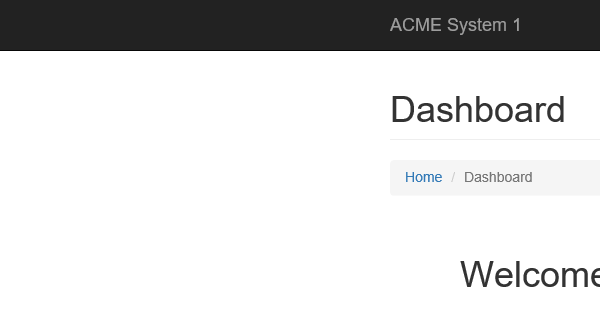
Task: MonthlyToYearly
Workflow: SearchWorkItem

Step 1: ACME 로그인 화면에서 시작 in window 'ACME System 1 - Dashboard'

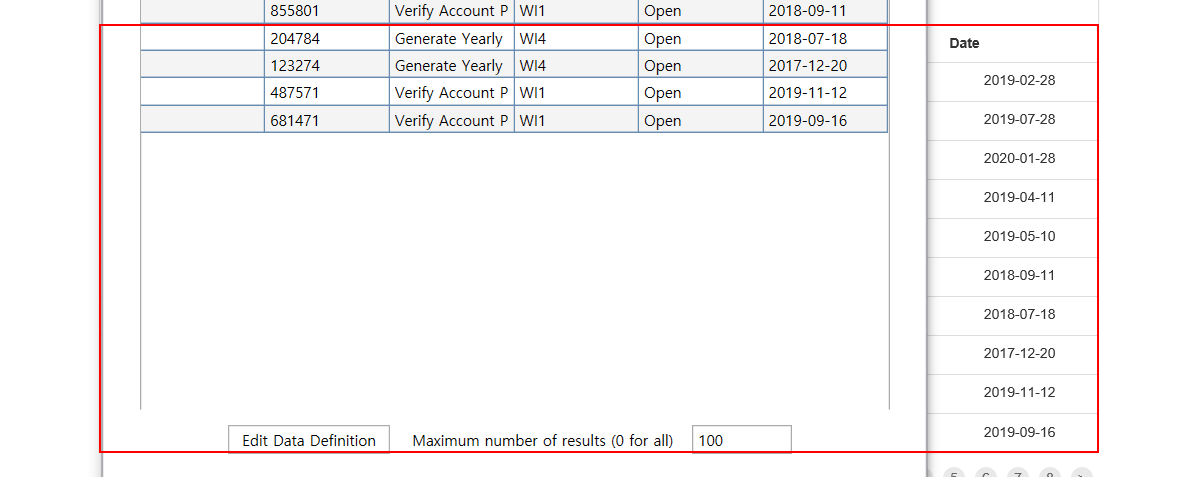
Step 2: get-text from the table

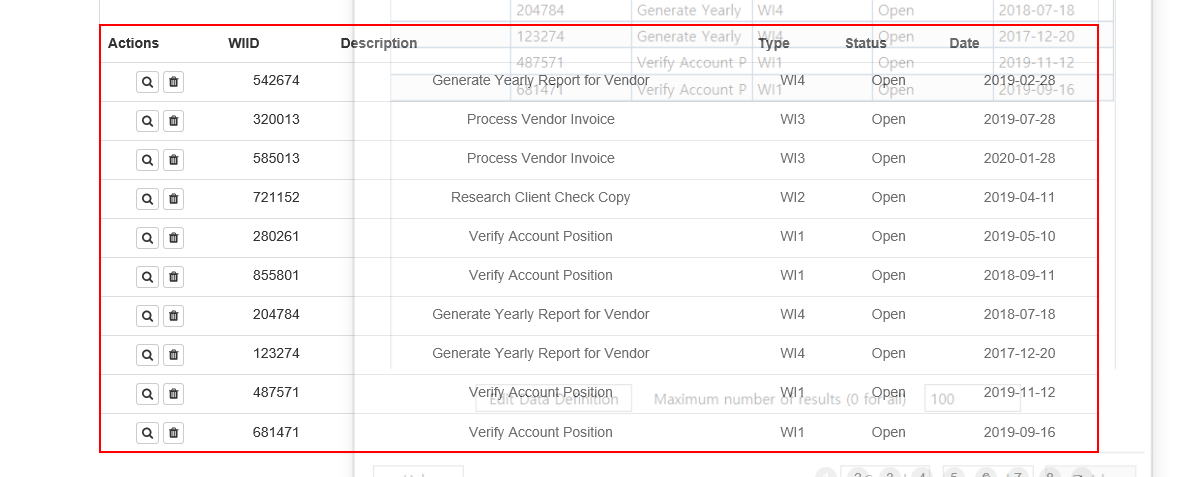
Step 3: get-text from the table

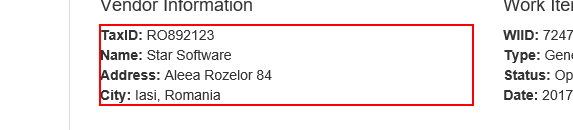
Step 4: get-text from the paragraph